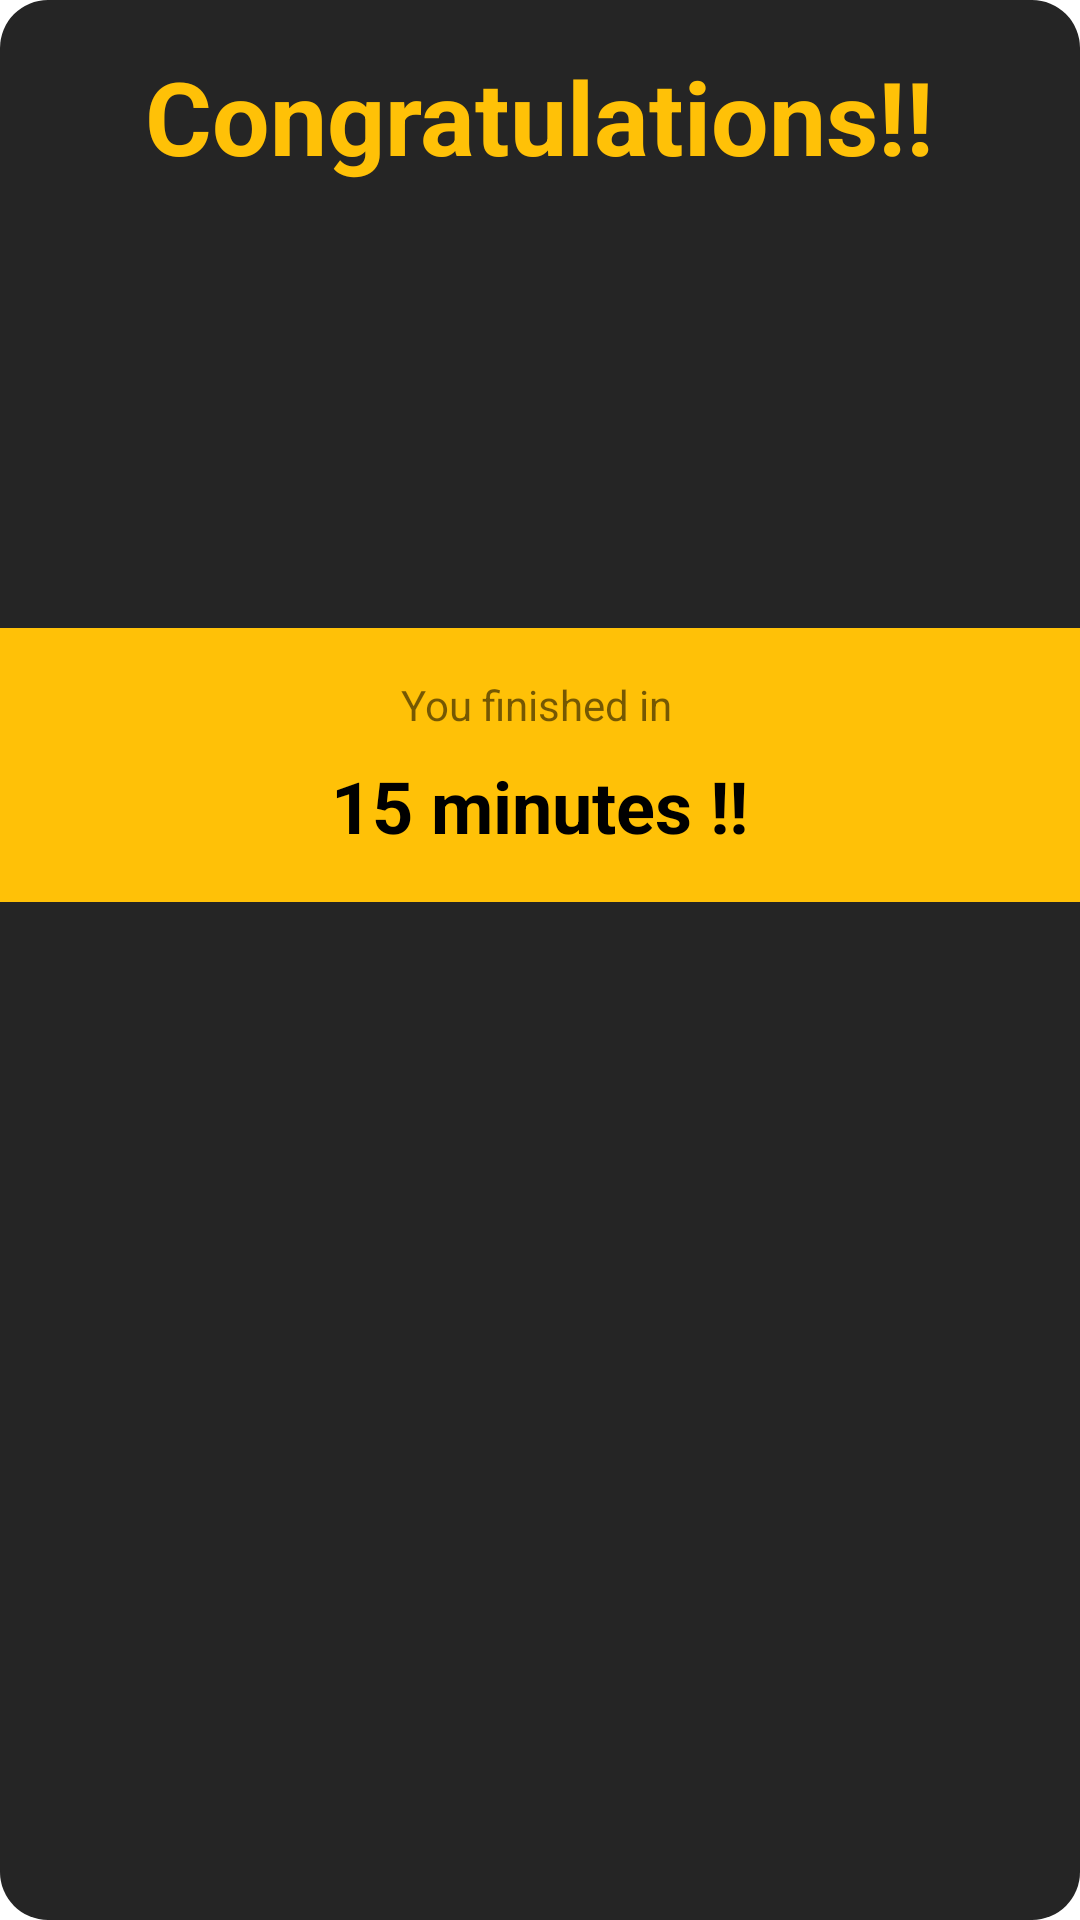

Produce the Android XML layout that renders to this screen, including the resource entries it uses.
<!-- AndroidManifest.xml: application theme Theme.Puzzle15 -->
<!-- res/layout/winpopup.xml -->
<?xml version="1.0" encoding="utf-8"?>
<androidx.constraintlayout.widget.ConstraintLayout xmlns:android="http://schemas.android.com/apk/res/android"
    xmlns:app="http://schemas.android.com/apk/res-auto"
    xmlns:tools="http://schemas.android.com/tools"
    android:layout_width="wrap_content"
    android:layout_height="wrap_content"
    android:background="@drawable/item_backgroundwin">

    <TextView
        android:id="@+id/textView2"
        android:layout_width="wrap_content"
        android:layout_height="wrap_content"
        android:layout_marginTop="16dp"
        android:text="Congratulations!!"
        android:textColor="#FFC107"
        android:textSize="34sp"
        android:textStyle="bold"
        app:layout_constraintEnd_toEndOf="parent"
        app:layout_constraintStart_toStartOf="parent"
        app:layout_constraintTop_toTopOf="parent" />

    <androidx.constraintlayout.widget.ConstraintLayout
        android:layout_width="409dp"
        android:layout_height="wrap_content"
        android:layout_marginStart="16dp"
        android:layout_marginTop="24dp"
        android:layout_marginEnd="16dp"
        android:background="@drawable/item_background"
        app:layout_constraintEnd_toEndOf="parent"
        app:layout_constraintStart_toStartOf="parent"
        app:layout_constraintTop_toBottomOf="@+id/imageView2">

        <TextView
            android:id="@+id/time"
            android:layout_width="wrap_content"
            android:layout_height="wrap_content"
            android:layout_marginStart="24dp"
            android:layout_marginTop="8dp"
            android:layout_marginEnd="24dp"
            android:layout_marginBottom="16dp"
            android:text="15 minutes !!"
            android:textColor="@color/black"
            android:textSize="24sp"
            android:textStyle="bold"
            app:layout_constraintBottom_toBottomOf="parent"
            app:layout_constraintEnd_toEndOf="parent"
            app:layout_constraintHorizontal_bias="0.497"
            app:layout_constraintStart_toStartOf="parent"
            app:layout_constraintTop_toBottomOf="@+id/textView3" />

        <TextView
            android:id="@+id/textView3"
            android:layout_width="wrap_content"
            android:layout_height="wrap_content"
            android:layout_marginStart="16dp"
            android:layout_marginTop="16dp"
            android:layout_marginEnd="16dp"
            android:text="You finished in "
            app:layout_constraintEnd_toEndOf="parent"
            app:layout_constraintStart_toStartOf="parent"
            app:layout_constraintTop_toTopOf="parent" />
    </androidx.constraintlayout.widget.ConstraintLayout>

    <ImageView
        android:id="@+id/imageView2"
        android:layout_width="100sp"
        android:layout_height="100sp"
        android:layout_marginTop="24dp"
        app:layout_constraintEnd_toEndOf="parent"
        app:layout_constraintStart_toStartOf="parent"
        app:layout_constraintTop_toBottomOf="@+id/textView2"
        app:srcCompat="@drawable/flag" />
</androidx.constraintlayout.widget.ConstraintLayout>
<!-- resources referenced by this layout -->
<resources>
  <color name="black">#FF000000</color>
  <!-- drawable item_background (drawable) -->
  <?xml version="1.0" encoding="utf-8"?>
  <shape xmlns:android="http://schemas.android.com/apk/res/android">
      <solid android:color="#FFC107"/>
      <stroke android:color="@color/lightGray" android:width="0dp"/>
      <corners android:radius="16dp"/>
  </shape>
  <!-- drawable item_backgroundwin (drawable) -->
  <?xml version="1.0" encoding="utf-8"?>
  <shape xmlns:android="http://schemas.android.com/apk/res/android">
      <solid android:color="#252525"/>
      <stroke android:color="@color/lightGray" android:width="0dp"/>
      <corners android:radius="16dp"/>
  </shape>
  <style name="Theme.Puzzle15" parent="Theme.MaterialComponents.DayNight.DarkActionBar">
          
          <item name="colorPrimary">@color/purple_500</item>
          <item name="colorPrimaryVariant">@color/purple_700</item>
          <item name="colorOnPrimary">@color/white</item>
          
          <item name="colorSecondary">@color/teal_200</item>
          <item name="colorSecondaryVariant">@color/teal_700</item>
          <item name="colorOnSecondary">@color/black</item>
          
          <item name="android:statusBarColor" tools:targetApi="l">?attr/colorPrimaryVariant</item>
          
      </style>
  <color name="lightGray">#E6E6E6</color>
  <color name="purple_500">#FF6200EE</color>
  <color name="purple_700">#FF3700B3</color>
  <color name="white">#FFFFFFFF</color>
  <color name="teal_200">#FF03DAC5</color>
  <color name="teal_700">#FF018786</color>
</resources>
